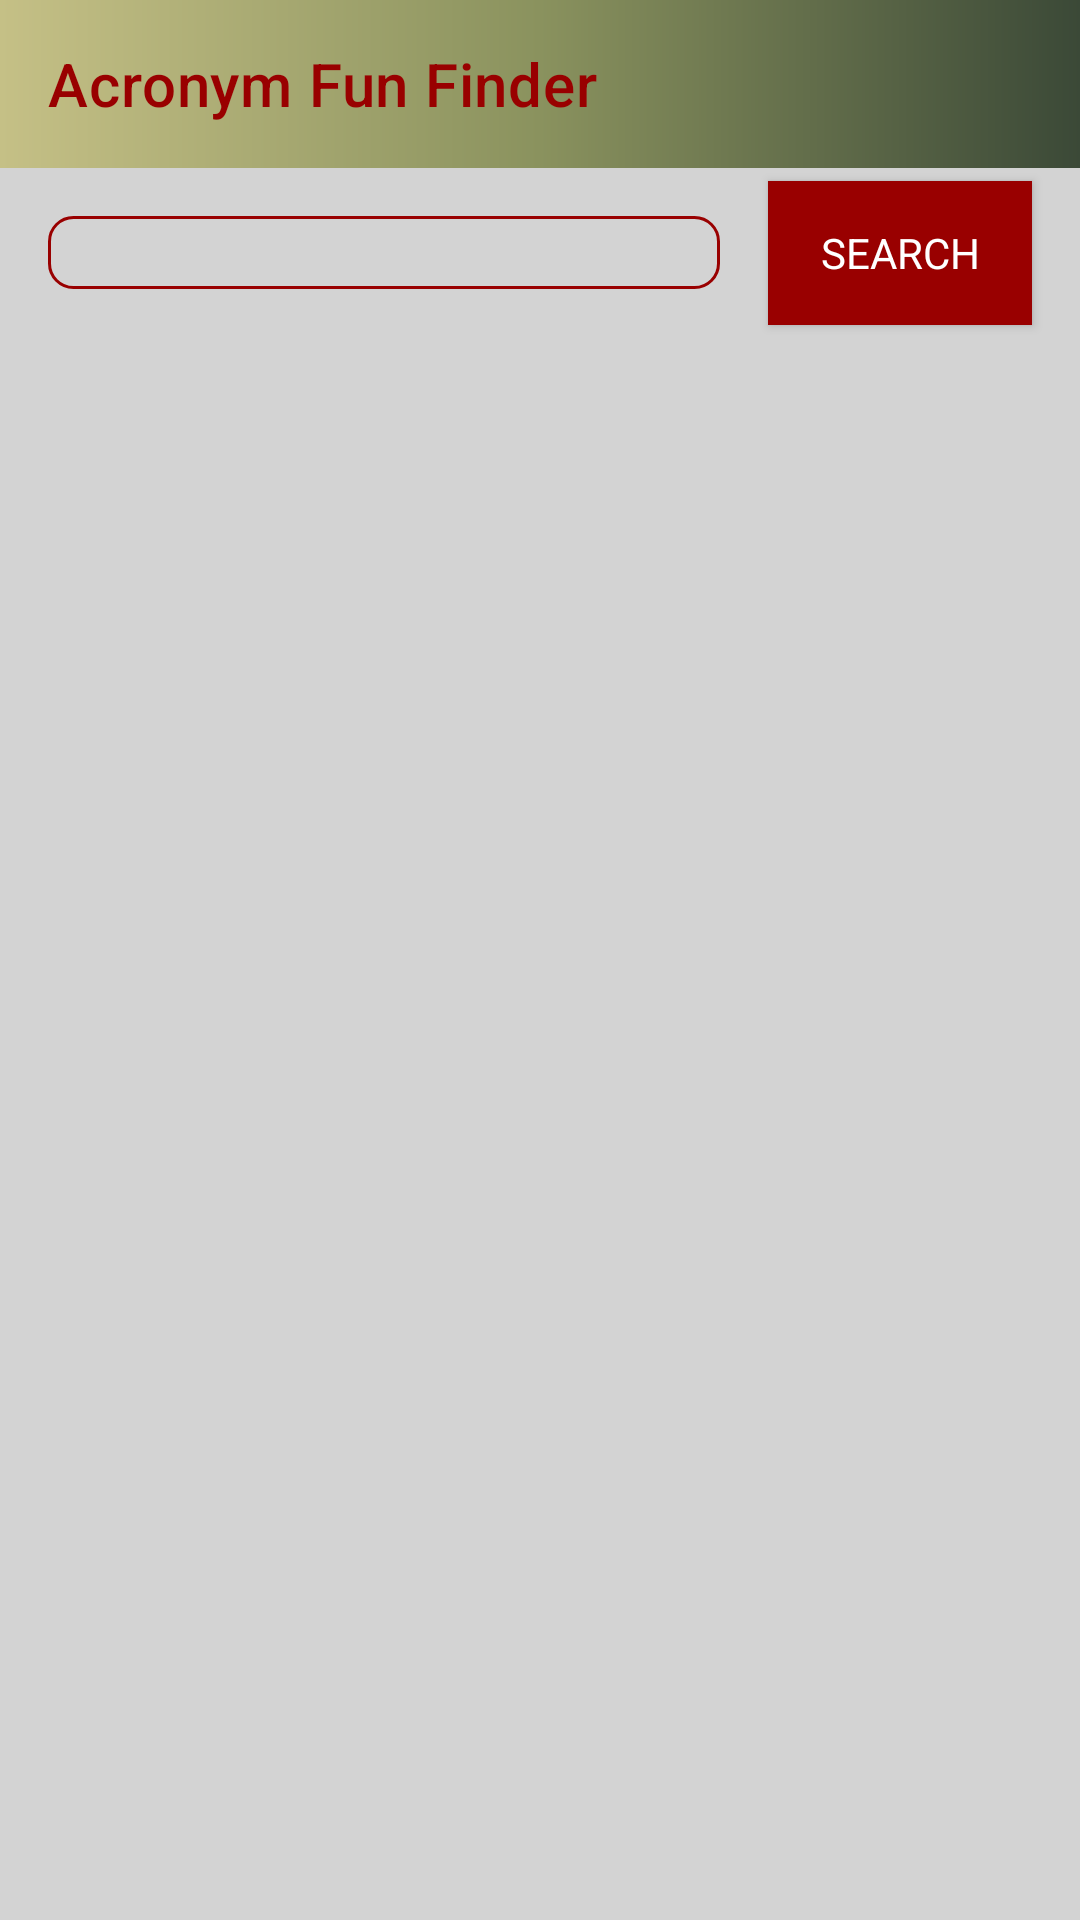

Android layout source for this screen:
<!-- AndroidManifest.xml: application theme Theme.Acromine -->
<!-- res/layout/activity_main.xml -->
<?xml version="1.0" encoding="utf-8"?>
<layout>

    <data>

        <variable
            name="adapter"
            type="com.example.acromine.adapters.AcroRecyclerViewAdapter" />
    </data>

    <androidx.constraintlayout.widget.ConstraintLayout xmlns:android="http://schemas.android.com/apk/res/android"
        xmlns:app="http://schemas.android.com/apk/res-auto"
        xmlns:tools="http://schemas.android.com/tools"
        android:layout_width="match_parent"
        android:layout_height="match_parent"
        android:background="@color/light_grey"
        tools:context=".MainActivity">

        <com.google.android.material.appbar.MaterialToolbar
            android:id="@+id/tbAcro"
            style="@style/AcroToolBarStyle"
            android:layout_width="match_parent"
            android:layout_height="wrap_content"
            app:layout_constraintTop_toTopOf="parent"
            app:title="@string/app_title" />

        <EditText
            android:id="@+id/etAcro"
            android:layout_width="0dp"
            android:layout_height="wrap_content"
            android:layout_marginHorizontal="@dimen/unit_4"
            android:layout_marginTop="@dimen/unit_4"
            android:background="@drawable/bg_entry_form"
            app:layout_constraintEnd_toStartOf="@+id/btnSearch"
            app:layout_constraintStart_toStartOf="parent"
            app:layout_constraintTop_toBottomOf="@+id/tbAcro" />

        <androidx.appcompat.widget.AppCompatButton
            android:id="@+id/btnSearch"
            android:layout_width="wrap_content"
            android:layout_height="wrap_content"
            android:layout_marginEnd="@dimen/unit_4"
            android:background="@color/crimson_red"
            android:text="@string/acro_search"
            android:textColor="@color/white"
            app:layout_constraintBottom_toBottomOf="@+id/etAcro"
            app:layout_constraintEnd_toEndOf="parent"
            app:layout_constraintTop_toTopOf="@+id/etAcro" />

        <androidx.recyclerview.widget.RecyclerView
            android:id="@+id/rvLongForms"
            adapter="@{adapter}"
            android:layout_width="match_parent"
            android:layout_height="0dp"
            android:layout_marginHorizontal="@dimen/unit_4"
            android:layout_marginTop="@dimen/unit_7"
            app:layoutManager="androidx.recyclerview.widget.LinearLayoutManager"
            app:layout_constraintBottom_toBottomOf="parent"
            app:layout_constraintTop_toBottomOf="@+id/etAcro" />

    </androidx.constraintlayout.widget.ConstraintLayout>
</layout>
<!-- resources referenced by this layout -->
<resources>
  <color name="crimson_red">#990000</color>
  <color name="light_grey">#D3D3D3</color>
  <color name="white">#FFFFFFFF</color>
  <dimen name="unit_4">16dp</dimen>
  <dimen name="unit_7">28dp</dimen>
  <!-- drawable bg_entry_form (drawable) -->
  <?xml version="1.0" encoding="utf-8"?>
  <shape xmlns:android="http://schemas.android.com/apk/res/android" android:shape="rectangle">
      <solid
          android:color="@android:color/transparent"/>
      <corners android:radius="@dimen/unit_2"/>
      <stroke
          android:color="@color/crimson_red"
          android:width="1dp"/>
  </shape>
  <string name="acro_search">SEARCH</string>
  <string name="app_title">Acronym Fun Finder</string>
  <style name="AcroToolBarStyle" parent="Widget.MaterialComponents.Toolbar">
          <item name="android:titleTextColor">@color/crimson_red</item>
          <item name="android:background">@drawable/bg_toolbar</item>
      </style>
  <style name="Theme.Acromine" parent="Theme.MaterialComponents.Light">
          <item name="android:statusBarColor" tools:targetApi="l">?attr/colorPrimaryVariant</item>
          
          <item name="android:textColorPrimary">@color/crimson_red</item>
          <item name="windowActionBar">false</item>
          <item name="windowNoTitle">true</item>
          <item name="fontFamily">@font/walter_turncoat</item>
      </style>
  <dimen name="unit_2">8dp</dimen>
  <!-- drawable bg_toolbar (drawable) -->
  <?xml version="1.0" encoding="utf-8"?>
  <shape xmlns:android="http://schemas.android.com/apk/res/android" android:shape="rectangle">
      <gradient
          android:startColor="@color/tan"
          android:centerColor="@color/medium_green"
          android:endColor="@color/dark_green"
          android:angle="360"/>
  </shape>
  <color name="tan">#C5C086</color>
  <color name="medium_green">#8A925E</color>
  <color name="dark_green">#3B4937</color>
</resources>
